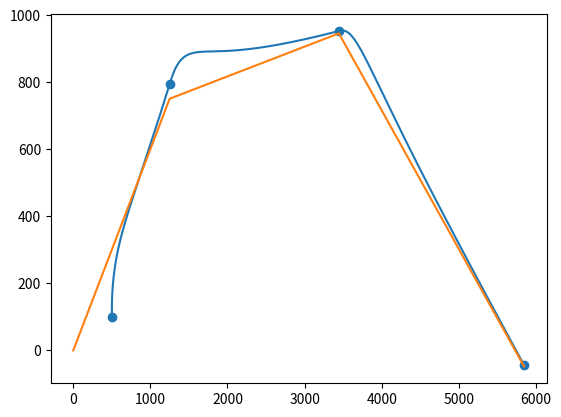
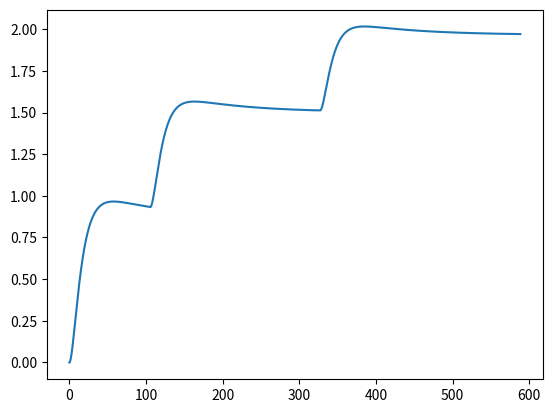
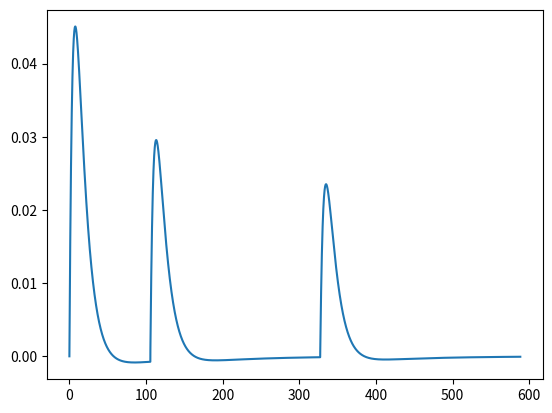

Write the Python code that produced these figures, in order.
import  numpy as np
import matplotlib.pyplot as plt
# from matplotlib.animation import FuncAnimation

def PID(b,c,a,e,i,del_t,xf,psi,r,x,y,t):
        j = len(x) - 1
        while x[-1] <= xf:
            j += 1
            k1 = b*e+c*i-a*r[j-1]
            k2 = b*(e-r[j-1]*del_t/2)+c*(i-e*del_t/2)-a*(r[j-1]+del_t*k1/2)
            k3 = b*(e-r[j-1]*del_t/2)+c*(i-e*del_t/2)-a*(r[j-1]+del_t*k2/2)
            k4 = b*(e-r[j-1]*del_t)+c*(i-e*del_t)-a*(r[j-1]+del_t*k3)
            k_o = (k1+2*k2+2*k3+k4)/6
            R = r[j-1] + k_o
            r = np.append(r,R)
            e = e - r[j]*del_t
            PSI = psi[j-1] + r[j]*del_t
            psi = np.append(psi,PSI)
            #print(PSI)
            i += e*del_t
            X = x[j-1] + v*np.sin(psi[j-1])*del_t
            x = np.append(x,X)
            Y = y[j-1] + v*np.cos(psi[j-1])*del_t
            y = np.append(y,Y)
            T = t[j-1] + del_t
            t = np.append(t,T)
        return x,y,psi,r,t

xsi = 500
ysi = 100
ini_x = np.array([xsi,ysi])
xf = np.array(xsi)
yf = np.array(ysi)

xai = 0.0
yai = 0.0
ini_a = np.array([xai,yai])

xaf = 1250
yaf = 751
fin_a = np.array([xaf,yaf])

cte = np.abs(np.linalg.norm(np.cross(fin_a-ini_a, ini_a-ini_x)))/np.linalg.norm(fin_a-ini_a)
m = yaf/xaf
m_p = -1/m
theta = np.pi/2-np.arctan(m_p)
x_inter = np.array([xsi + cte*np.cos(theta), ysi + cte*np.sin(theta)])
delta = np.linalg.norm(x_inter - fin_a)

alpha = np.pi/2 - np.arctan(m)

T = 107
k = 0.2
kp = 1
kd = 10
ki = 0.01
v = 10
del_t = 0.1
psi_d = alpha - np.arctan(cte/delta)
t = np.zeros(1)
ka = (1+k*kd)/T
kb = k*kp/T
kc = k*ki/T
ew = psi_d
iw = 0
d = psi_d*k*ki


psi = np.zeros(1)
r = np.zeros(1)
x = np.zeros(1)
x[0] = xsi
y = np.zeros(1)
y[0] = ysi
[x,y,psi,r,t] = PID(kb,kc,ka,ew,iw,del_t,1250,psi,r,x,y,t)
#print(x)
# x_main1 = x
# y_main1 = m*x_main1

xf = np.append(xf,x[-1])
yf = np.append(yf,y[-1])

xbf = 3445
ybf = 946


ew = np.pi/2 - np.arctan((ybf-y[-1])/(xbf-x[-1])) - psi[-1]
iw = 0
xa = np.zeros(1)
ya = np.zeros(1)
xa[0] = x[-1]
ya[0] = y[-1]
ra = np.zeros(1)
psia = np.zeros(1)                                                                                                                   
psia[0] = psi[-1]
ta = np.zeros(1)
ta[0] = t[-1]
# print(psi)
#print(psi[-1])
#print(psia)
[xa,ya,psia,ra,ta] = PID(kb,kc,ka,ew,iw,del_t,3445,psia,ra,xa,ya,ta)
# x_main2 = xa
# y_main2 = ((ybf-y[-1])/(xbf-x[-1]))*x_main2
x = np.concatenate((x,xa))
y = np.concatenate((y,ya))
psi = np.concatenate((psi,psia))
r = np.concatenate((r,ra))
t = np.concatenate((t,ta))

xf = np.append(xf,x[-1])
yf = np.append(yf,y[-1])


xcf = 5847
ycf = -48


ew = 3*np.pi/2 - (np.pi + np.arctan((ycf-y[-1])/(xcf-x[-1]))) - psi[-1]
iw = 0
xa = np.zeros(1)
ya = np.zeros(1)
xa[0] = x[-1]
ya[0] = y[-1]
ra = np.zeros(1)
psia = np.zeros(1)
psia[0] = psi[-1]
ta = np.zeros(1)
ta[0] = t[-1]
# print(psi)
#print(psi[-1])
#print(psia)
[xa,ya,psia,ra,ta] = PID(kb,kc,ka,ew,iw,del_t,xcf,psia,ra,xa,ya,ta)
# x_main3 = xa
# y_main3 = ((ycf-y[-1])/(xcf-x[-1]))*x_main3
# print(x)
x = np.concatenate((x,xa))
y = np.concatenate((y,ya))
psi = np.concatenate((psi,psia))
r = np.concatenate((r,ra))
t = np.concatenate((t,ta))


xf = np.append(xf,x[-1])
yf = np.append(yf,y[-1])
# x_main = np.concatenate((x_main1,x_main2,x_main3))
# y_main = np.concatenate((y_main1,y_main2,y_main3))
# fig = plt.figure() 
# axis = plt.axes(xlim =(0, 3200),
#                 ylim =(0, 1500)) 
  
# line, = axis.plot([], [], lw = 2)


# def init(): 
#     line.set_data([], []) 
#     return line, 
   
# # initializing empty values
# # for x and y co-ordinates
# xdata, ydata = [], [] 
   
# # animation function 
# def animate(i):
       
#     xdat = x[i]
#     ydat = y[i]
       
#     xdata.append(xdat) 
#     ydata.append(ydat) 
#     line.set_data(xdata, ydata) 
      
#     return line,
       
# anim = FuncAnimation(fig, animate, init_func = init, 
#                                frames = None, interval = 1, blit = True)

xi =[0,1250,3445,5847]
yi = [0,751,946,-48]

plt.figure(1)
plt.plot(x,y)
plt.plot(xi,yi)
plt.scatter(xf,yf)


plt.figure(2)
plt.plot(t,psi)

plt.figure(3)
plt.plot(t,r)
plt.show()